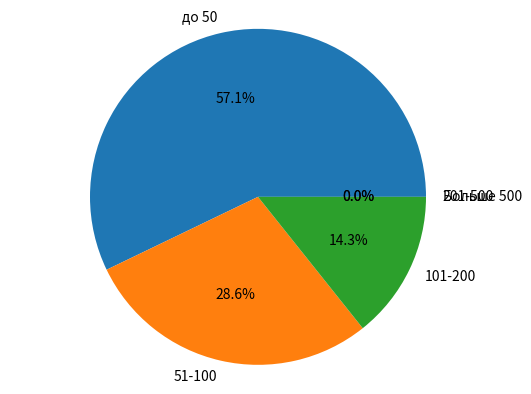

Generate this figure with matplotlib:
# Социологический опрос на тему:"Социальные сети"
# 6.	Со сколькими из друзей вы знакомы лично?

import matplotlib.pyplot as plt

labels = 'до 50', '51-100', '101-200', '201-500', 'Больше 500'
sizes = [4,2,1,0,0]

fig, ax = plt.subplots()
ax.pie(sizes, labels=labels, autopct='%1.1f%%')
ax.axis('equal')

plt.show()